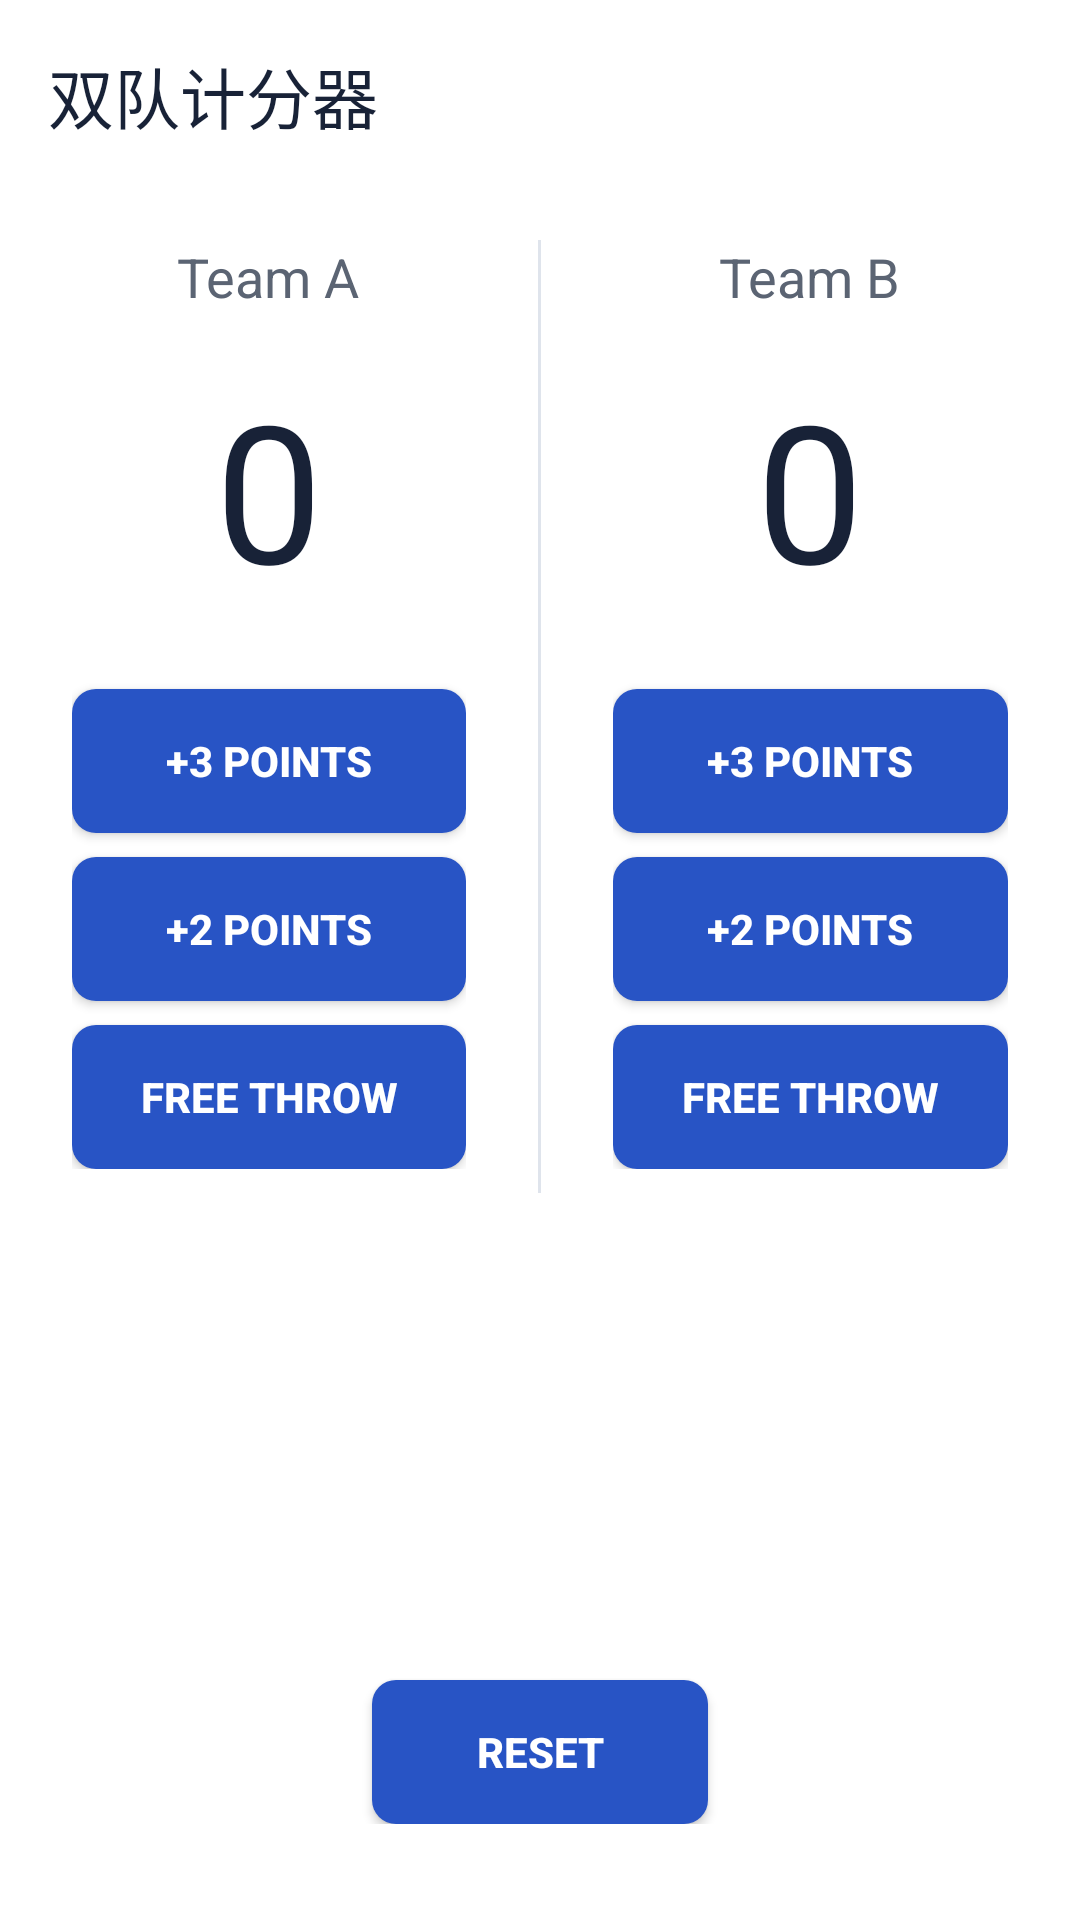

Here is an Android app screen rendered from its layout file. Give the layout XML and the strings, colors and styles it references.
<!-- AndroidManifest.xml: application theme Theme.MyApplication1 -->
<!-- res/layout/activity_main.xml -->
<?xml version="1.0" encoding="utf-8"?>
<LinearLayout xmlns:android="http://schemas.android.com/apk/res/android"
    xmlns:tools="http://schemas.android.com/tools"
    android:id="@+id/main"
    android:layout_width="match_parent"
    android:layout_height="match_parent"
    android:background="@color/court_background"
    android:orientation="vertical"
    tools:context=".MainActivity">
    <androidx.appcompat.widget.Toolbar
        xmlns:app="http://schemas.android.com/apk/res-auto"
        android:id="@+id/title"
        android:layout_width="match_parent"
        android:layout_height="64dp"
        app:title="@string/court_title"
        app:titleTextColor="@color/court_text" />
    <ScrollView
        android:layout_width="match_parent"
        android:layout_height="0dp"
        android:layout_weight="1"
        android:fillViewport="true">
        <LinearLayout
            android:layout_width="match_parent"
            android:layout_height="wrap_content"
            android:minHeight="460dp"
            android:orientation="vertical"
            android:gravity="center_horizontal"
            android:paddingBottom="32dp">
            <LinearLayout
                android:id="@+id/teams"
                android:layout_width="match_parent"
                android:layout_height="wrap_content"
                android:layout_marginTop="16dp"
                android:orientation="horizontal">
                <LinearLayout
                    android:id="@+id/team_a_panel"
                    android:layout_width="0dp"
                    android:layout_height="wrap_content"
                    android:layout_weight="1"
                    android:gravity="center_horizontal"
                    android:orientation="vertical"
                    android:paddingStart="24dp"
                    android:paddingEnd="24dp"
                    android:paddingBottom="8dp">
                    <TextView
                        android:layout_width="wrap_content"
                        android:layout_height="wrap_content"
                        android:text="@string/team_a"
                        android:textColor="@color/court_muted"
                        android:textSize="18sp"
                        android:accessibilityHeading="true" />
                    <TextView
                        android:id="@+id/score_a"
                        android:layout_width="match_parent"
                        android:layout_height="wrap_content"
                        android:layout_marginTop="16dp"
                        android:accessibilityLiveRegion="polite"
                        android:gravity="center"
                        android:saveEnabled="false"
                        android:text="@string/score_zero"
                        android:textColor="@color/court_text"
                        android:textSize="64sp" />
                    <androidx.appcompat.widget.AppCompatButton
                        android:id="@+id/add_three_a"
                        style="@style/CourtButton"
                        android:layout_width="match_parent"
                        android:layout_height="wrap_content"
                        android:layout_marginTop="24dp"
                        android:text="@string/add_three_points" />
                    <androidx.appcompat.widget.AppCompatButton
                        android:id="@+id/add_two_a"
                        style="@style/CourtButton"
                        android:layout_width="match_parent"
                        android:layout_height="wrap_content"
                        android:layout_marginTop="8dp"
                        android:text="@string/add_two_points" />
                    <androidx.appcompat.widget.AppCompatButton
                        android:id="@+id/free_throw_a"
                        style="@style/CourtButton"
                        android:layout_width="match_parent"
                        android:layout_height="wrap_content"
                        android:layout_marginTop="8dp"
                        android:text="@string/free_throw" />
                </LinearLayout>
                <View
                    android:layout_width="1dp"
                    android:layout_height="match_parent"
                    android:background="@color/court_divider"
                    android:importantForAccessibility="no" />

                <LinearLayout
                    android:id="@+id/team_b_panel"
                    android:layout_width="0dp"
                    android:layout_height="wrap_content"
                    android:layout_weight="1"
                    android:gravity="center_horizontal"
                    android:orientation="vertical"
                    android:paddingStart="24dp"
                    android:paddingEnd="24dp"
                    android:paddingBottom="8dp">

                    <TextView
                        android:layout_width="wrap_content"
                        android:layout_height="wrap_content"
                        android:accessibilityHeading="true"
                        android:text="@string/team_b"
                        android:textColor="@color/court_muted"
                        android:textSize="18sp" />

                    <TextView
                        android:id="@+id/score_b"
                        android:layout_width="match_parent"
                        android:layout_height="wrap_content"
                        android:layout_marginTop="16dp"
                        android:accessibilityLiveRegion="polite"
                        android:gravity="center"
                        android:saveEnabled="false"
                        android:text="@string/score_zero"
                        android:textColor="@color/court_text"
                        android:textSize="64sp" />

                    <androidx.appcompat.widget.AppCompatButton
                        android:id="@+id/add_three_b"
                        style="@style/CourtButton"
                        android:layout_width="match_parent"
                        android:layout_height="wrap_content"
                        android:layout_marginTop="24dp"
                        android:text="@string/add_three_points" />

                    <androidx.appcompat.widget.AppCompatButton
                        android:id="@+id/add_two_b"
                        style="@style/CourtButton"
                        android:layout_width="match_parent"
                        android:layout_height="wrap_content"
                        android:layout_marginTop="8dp"
                        android:text="@string/add_two_points" />

                    <androidx.appcompat.widget.AppCompatButton
                        android:id="@+id/free_throw_b"
                        style="@style/CourtButton"
                        android:layout_width="match_parent"
                        android:layout_height="wrap_content"
                        android:layout_marginTop="8dp"
                        android:text="@string/free_throw" />
                </LinearLayout>
            </LinearLayout>
            <Space
                android:layout_width="1dp"
                android:layout_height="0dp"
                android:layout_weight="1" />
            <androidx.appcompat.widget.AppCompatButton
                android:id="@+id/reset_button"
                style="@style/CourtButton"
                android:layout_width="112dp"
                android:layout_height="wrap_content"
                android:layout_marginTop="32dp"
                android:text="@string/reset_scores" />
        </LinearLayout>
    </ScrollView>
</LinearLayout>
<!-- resources referenced by this layout -->
<resources>
  <color name="court_background">#FFFFFF</color>
  <color name="court_divider">#DFE4EC</color>
  <color name="court_muted">#5B6473</color>
  <color name="court_text">#182237</color>
  <string name="add_three_points">+3 POINTS</string>
  <string name="add_two_points">+2 POINTS</string>
  <string name="court_title">双队计分器</string>
  <string name="free_throw">FREE THROW</string>
  <string name="reset_scores">RESET</string>
  <string name="score_zero">0</string>
  <string name="team_a">Team A</string>
  <string name="team_b">Team B</string>
  <style name="CourtButton" parent="Widget.AppCompat.Button">
          <item name="android:background">@drawable/bg_court_button</item>
          <item name="backgroundTint">@null</item>
          <item name="android:minHeight">48dp</item>
          <item name="android:minWidth">0dp</item>
          <item name="android:padding">8dp</item>
          <item name="android:textColor">@android:color/white</item>
          <item name="android:textSize">14sp</item>
          <item name="android:textAllCaps">false</item>
          <item name="android:textStyle">bold</item>
      </style>
  <style name="Theme.MyApplication1" parent="Base.Theme.MyApplication1" />
  <!-- drawable bg_court_button (drawable) -->
  <?xml version="1.0" encoding="utf-8"?>
  <ripple xmlns:android="http://schemas.android.com/apk/res/android" android:color="#33000000">
      <item>
          <shape android:shape="rectangle">
              <solid android:color="@color/court_primary" />
              <corners android:radius="8dp" />
          </shape>
      </item>
  </ripple>
  <style name="Base.Theme.MyApplication1" parent="Theme.Material3.Light.NoActionBar">
          
          
      </style>
  <color name="court_primary">#2854C5</color>
</resources>
